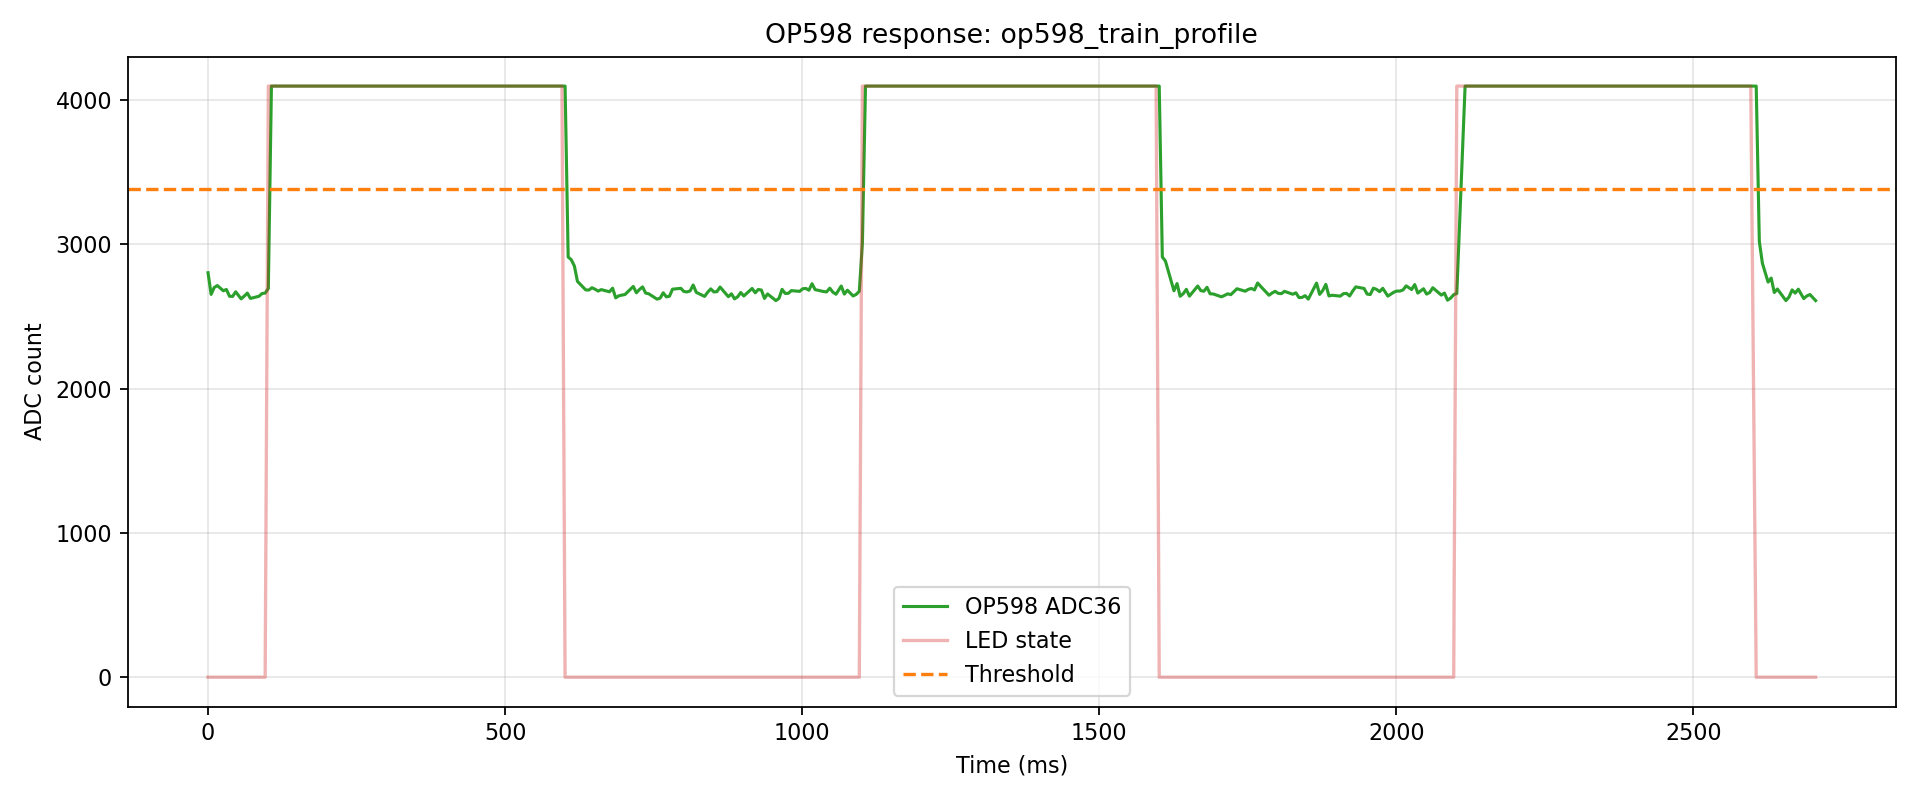

The data file committed next to this chart (first rows):
index, t_us, t_ms, adc, led, phase, pulse_index
0, 107, 0.107, 2802, 0, pre, -1
1, 5331, 5.331, 2652, 0, pre, -1
2, 10531, 10.53, 2700, 0, pre, -1
3, 15840, 15.84, 2713, 0, pre, -1
4, 25840, 25.84, 2677, 0, pre, -1
5, 31052, 31.05, 2686, 0, pre, -1
6, 36253, 36.25, 2639, 0, pre, -1
7, 41465, 41.47, 2638, 0, pre, -1
8, 46666, 46.67, 2670, 0, pre, -1
9, 55840, 55.84, 2621, 0, pre, -1
10, 61064, 61.06, 2640, 0, pre, -1
11, 66264, 66.26, 2661, 0, pre, -1
12, 71476, 71.48, 2624, 0, pre, -1
13, 85844, 85.84, 2639, 0, pre, -1
14, 91064, 91.06, 2658, 0, pre, -1
15, 96264, 96.26, 2661, 0, pre, -1
16, 101607, 101.6, 2693, 1, pulse, 0
17, 106823, 106.8, 4095, 1, pulse, 0
18, 112031, 112, 4095, 1, pulse, 0
19, 125844, 125.8, 4095, 1, pulse, 0
20, 131072, 131.1, 4095, 1, pulse, 0
21, 136277, 136.3, 4095, 1, pulse, 0
22, 141493, 141.5, 4095, 1, pulse, 0
23, 146700, 146.7, 4095, 1, pulse, 0
24, 151916, 151.9, 4095, 1, pulse, 0
25, 165844, 165.8, 4095, 1, pulse, 0
26, 171068, 171.1, 4095, 1, pulse, 0
27, 176274, 176.3, 4095, 1, pulse, 0
28, 181491, 181.5, 4095, 1, pulse, 0
29, 186696, 186.7, 4095, 1, pulse, 0
30, 191912, 191.9, 4095, 1, pulse, 0
31, 205844, 205.8, 4095, 1, pulse, 0
32, 211068, 211.1, 4095, 1, pulse, 0
33, 216273, 216.3, 4095, 1, pulse, 0
34, 221489, 221.5, 4095, 1, pulse, 0
35, 226695, 226.7, 4095, 1, pulse, 0
36, 231915, 231.9, 4095, 1, pulse, 0
37, 245844, 245.8, 4095, 1, pulse, 0
38, 251068, 251.1, 4095, 1, pulse, 0
39, 256273, 256.3, 4095, 1, pulse, 0
40, 261489, 261.5, 4095, 1, pulse, 0
41, 266694, 266.7, 4095, 1, pulse, 0
42, 271910, 271.9, 4095, 1, pulse, 0
43, 285844, 285.8, 4095, 1, pulse, 0
44, 291068, 291.1, 4095, 1, pulse, 0
45, 296273, 296.3, 4095, 1, pulse, 0
46, 301489, 301.5, 4095, 1, pulse, 0
47, 306693, 306.7, 4095, 1, pulse, 0
48, 311909, 311.9, 4095, 1, pulse, 0
49, 325844, 325.8, 4095, 1, pulse, 0
50, 331068, 331.1, 4095, 1, pulse, 0
51, 336273, 336.3, 4095, 1, pulse, 0
52, 341494, 341.5, 4095, 1, pulse, 0
53, 346699, 346.7, 4095, 1, pulse, 0
54, 351915, 351.9, 4095, 1, pulse, 0
55, 365844, 365.8, 4095, 1, pulse, 0
56, 371068, 371.1, 4095, 1, pulse, 0
57, 376272, 376.3, 4095, 1, pulse, 0
58, 381488, 381.5, 4095, 1, pulse, 0
59, 386693, 386.7, 4095, 1, pulse, 0
... 348 more rows
